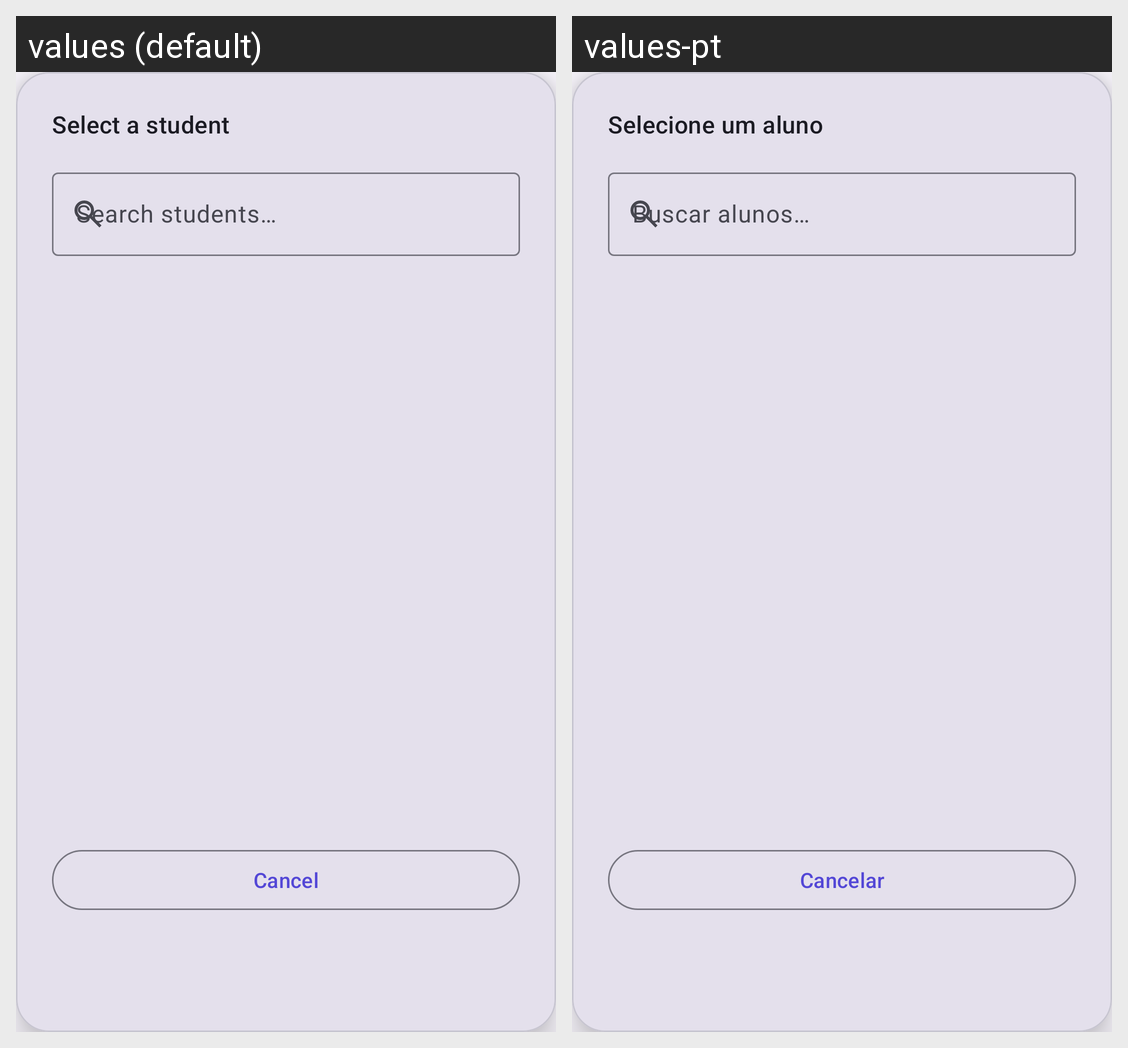

Locale-by-locale string values for the Android screen shown in this grid:
Android screen res/layout/dialog_student_picker.xml rendered under 2 locales, left to right: values (default), values-pt. Device: Nexus 5 (rendered at 1080×1920; each locale shown at half size, 540×960, under a caption strip naming it); theme Theme.QrGrades.
Strings drawn on this screen, with the default value and each locale's value (text and hints the layout hard-codes, and strings that could not be matched under every locale, appear in the picture but are not listed):

manual_points_dialog_title
  values: Select a student
  values-pt: Selecione um aluno

search_hint
  values: Search students…
  values-pt: Buscar alunos…

cancel
  values: Cancel
  values-pt: Cancelar
